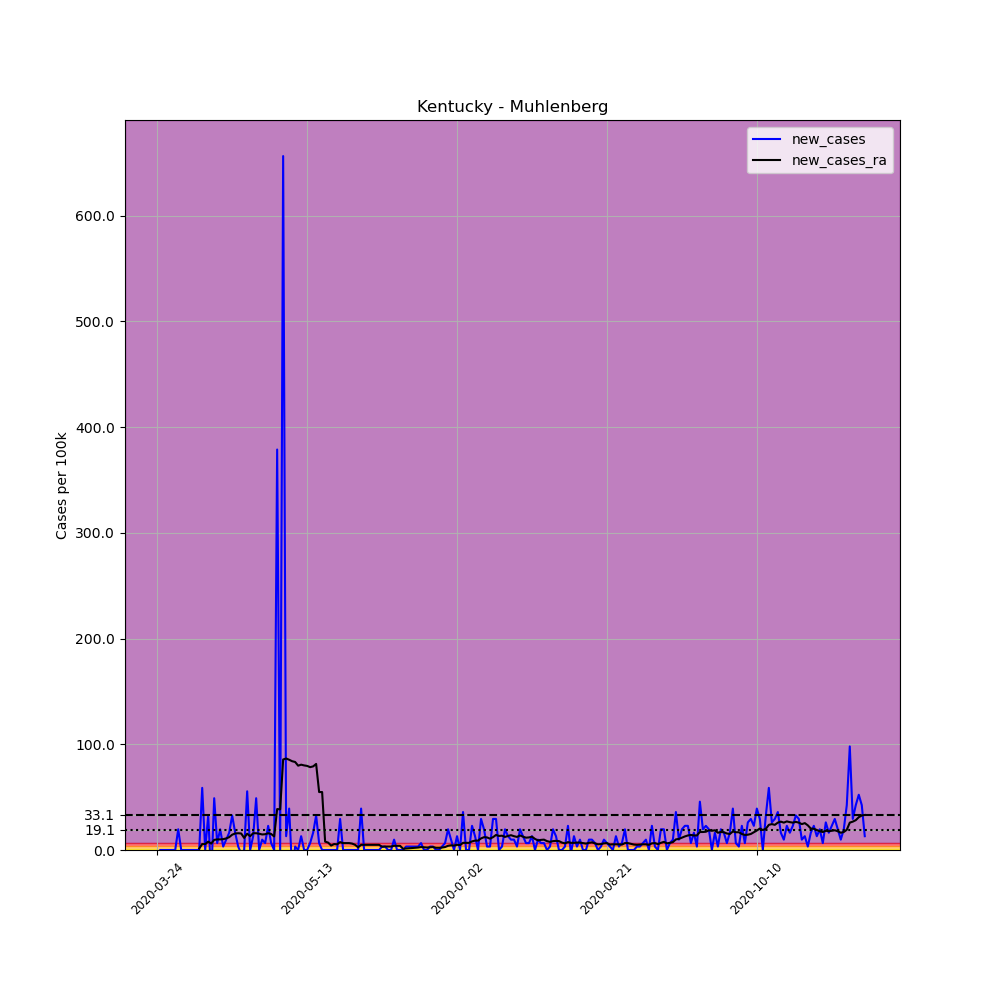

The file beside this chart, header and first rows:
, date, county, state, fips, cases, deaths, COUNTY, STNAME, CTYNAME, POPESTIMATE2019, per_100k, new_cases, new_cases_ra
308409, 2020-03-24, Muhlenberg, Kentucky, 21177, 2, 0, 177, Kentucky, Muhlenberg, 30622, 6.531, , 
308410, 2020-03-25, Muhlenberg, Kentucky, 21177, 2, 0, 177, Kentucky, Muhlenberg, 30622, 6.531, 0.0, 
308411, 2020-03-26, Muhlenberg, Kentucky, 21177, 2, 0, 177, Kentucky, Muhlenberg, 30622, 6.531, 0.0, 
308412, 2020-03-27, Muhlenberg, Kentucky, 21177, 2, 0, 177, Kentucky, Muhlenberg, 30622, 6.531, 0.0, 
308413, 2020-03-28, Muhlenberg, Kentucky, 21177, 2, 0, 177, Kentucky, Muhlenberg, 30622, 6.531, 0.0, 
308414, 2020-03-29, Muhlenberg, Kentucky, 21177, 2, 0, 177, Kentucky, Muhlenberg, 30622, 6.531, 0.0, 
308415, 2020-03-30, Muhlenberg, Kentucky, 21177, 2, 0, 177, Kentucky, Muhlenberg, 30622, 6.531, 0.0, 
308416, 2020-03-31, Muhlenberg, Kentucky, 21177, 8, 0, 177, Kentucky, Muhlenberg, 30622, 26.13, 19.59, 
308417, 2020-04-01, Muhlenberg, Kentucky, 21177, 8, 0, 177, Kentucky, Muhlenberg, 30622, 26.13, 0.0, 
308418, 2020-04-02, Muhlenberg, Kentucky, 21177, 8, 0, 177, Kentucky, Muhlenberg, 30622, 26.13, 0.0, 
308419, 2020-04-03, Muhlenberg, Kentucky, 21177, 8, 0, 177, Kentucky, Muhlenberg, 30622, 26.13, 0.0, 
308420, 2020-04-04, Muhlenberg, Kentucky, 21177, 8, 0, 177, Kentucky, Muhlenberg, 30622, 26.13, 0.0, 
308421, 2020-04-05, Muhlenberg, Kentucky, 21177, 8, 0, 177, Kentucky, Muhlenberg, 30622, 26.13, 0.0, 
308422, 2020-04-06, Muhlenberg, Kentucky, 21177, 8, 0, 177, Kentucky, Muhlenberg, 30622, 26.13, 0.0, 
308423, 2020-04-07, Muhlenberg, Kentucky, 21177, 8, 0, 177, Kentucky, Muhlenberg, 30622, 26.13, 0.0, 1.4
308424, 2020-04-08, Muhlenberg, Kentucky, 21177, 26, 0, 177, Kentucky, Muhlenberg, 30622, 84.91, 58.78, 5.598
308425, 2020-04-09, Muhlenberg, Kentucky, 21177, 26, 0, 177, Kentucky, Muhlenberg, 30622, 84.91, 0.0, 5.598
308426, 2020-04-10, Muhlenberg, Kentucky, 21177, 36, 0, 177, Kentucky, Muhlenberg, 30622, 117.6, 32.66, 7.931
308427, 2020-04-11, Muhlenberg, Kentucky, 21177, 28, 0, 177, Kentucky, Muhlenberg, 30622, 91.44, -26.13, 6.065
308428, 2020-04-12, Muhlenberg, Kentucky, 21177, 43, 1, 177, Kentucky, Muhlenberg, 30622, 140.4, 48.98, 9.564
308429, 2020-04-13, Muhlenberg, Kentucky, 21177, 45, 2, 177, Kentucky, Muhlenberg, 30622, 147, 6.531, 10.03
308430, 2020-04-14, Muhlenberg, Kentucky, 21177, 51, 2, 177, Kentucky, Muhlenberg, 30622, 166.5, 19.59, 10.03
308431, 2020-04-15, Muhlenberg, Kentucky, 21177, 52, 2, 177, Kentucky, Muhlenberg, 30622, 169.8, 3.266, 10.26
308432, 2020-04-16, Muhlenberg, Kentucky, 21177, 55, 2, 177, Kentucky, Muhlenberg, 30622, 179.6, 9.797, 10.96
308433, 2020-04-17, Muhlenberg, Kentucky, 21177, 60, 2, 177, Kentucky, Muhlenberg, 30622, 195.9, 16.33, 12.13
308434, 2020-04-18, Muhlenberg, Kentucky, 21177, 70, 2, 177, Kentucky, Muhlenberg, 30622, 228.6, 32.66, 14.46
308435, 2020-04-19, Muhlenberg, Kentucky, 21177, 75, 2, 177, Kentucky, Muhlenberg, 30622, 244.9, 16.33, 15.63
308436, 2020-04-20, Muhlenberg, Kentucky, 21177, 76, 2, 177, Kentucky, Muhlenberg, 30622, 248.2, 3.266, 15.86
308437, 2020-04-21, Muhlenberg, Kentucky, 21177, 75, 2, 177, Kentucky, Muhlenberg, 30622, 244.9, -3.266, 15.63
308438, 2020-04-22, Muhlenberg, Kentucky, 21177, 75, 2, 177, Kentucky, Muhlenberg, 30622, 244.9, 0.0, 11.43
308439, 2020-04-23, Muhlenberg, Kentucky, 21177, 92, 3, 177, Kentucky, Muhlenberg, 30622, 300.4, 55.52, 15.4
308440, 2020-04-24, Muhlenberg, Kentucky, 21177, 92, 4, 177, Kentucky, Muhlenberg, 30622, 300.4, 0.0, 13.06
308441, 2020-04-25, Muhlenberg, Kentucky, 21177, 96, 4, 177, Kentucky, Muhlenberg, 30622, 313.5, 13.06, 15.86
308442, 2020-04-26, Muhlenberg, Kentucky, 21177, 111, 4, 177, Kentucky, Muhlenberg, 30622, 362.5, 48.98, 15.86
308443, 2020-04-27, Muhlenberg, Kentucky, 21177, 111, 4, 177, Kentucky, Muhlenberg, 30622, 362.5, 0.0, 15.4
308444, 2020-04-28, Muhlenberg, Kentucky, 21177, 114, 4, 177, Kentucky, Muhlenberg, 30622, 372.3, 9.797, 14.7
308445, 2020-04-29, Muhlenberg, Kentucky, 21177, 116, 4, 177, Kentucky, Muhlenberg, 30622, 378.8, 6.531, 14.93
308446, 2020-04-30, Muhlenberg, Kentucky, 21177, 123, 4, 177, Kentucky, Muhlenberg, 30622, 401.7, 22.86, 15.86
308447, 2020-05-01, Muhlenberg, Kentucky, 21177, 125, 4, 177, Kentucky, Muhlenberg, 30622, 408.2, 6.531, 15.16
308448, 2020-05-02, Muhlenberg, Kentucky, 21177, 125, 4, 177, Kentucky, Muhlenberg, 30622, 408.2, 0.0, 12.83
308449, 2020-05-03, Muhlenberg, Kentucky, 21177, 241, 4, 177, Kentucky, Muhlenberg, 30622, 787, 378.8, 38.72
308450, 2020-05-04, Muhlenberg, Kentucky, 21177, 241, 4, 177, Kentucky, Muhlenberg, 30622, 787, 0.0, 38.49
308451, 2020-05-05, Muhlenberg, Kentucky, 21177, 442, 4, 177, Kentucky, Muhlenberg, 30622, 1443, 656.4, 85.61
308452, 2020-05-06, Muhlenberg, Kentucky, 21177, 446, 6, 177, Kentucky, Muhlenberg, 30622, 1456, 13.06, 86.54
308453, 2020-05-07, Muhlenberg, Kentucky, 21177, 458, 6, 177, Kentucky, Muhlenberg, 30622, 1496, 39.19, 85.37
308454, 2020-05-08, Muhlenberg, Kentucky, 21177, 452, 6, 177, Kentucky, Muhlenberg, 30622, 1476, -19.59, 83.97
308455, 2020-05-09, Muhlenberg, Kentucky, 21177, 453, 6, 177, Kentucky, Muhlenberg, 30622, 1479, 3.266, 83.27
308456, 2020-05-10, Muhlenberg, Kentucky, 21177, 453, 6, 177, Kentucky, Muhlenberg, 30622, 1479, 0.0, 79.77
308457, 2020-05-11, Muhlenberg, Kentucky, 21177, 457, 6, 177, Kentucky, Muhlenberg, 30622, 1492, 13.06, 80.71
308458, 2020-05-12, Muhlenberg, Kentucky, 21177, 457, 6, 177, Kentucky, Muhlenberg, 30622, 1492, 0.0, 80.01
308459, 2020-05-13, Muhlenberg, Kentucky, 21177, 457, 6, 177, Kentucky, Muhlenberg, 30622, 1492, 0.0, 79.54
308460, 2020-05-14, Muhlenberg, Kentucky, 21177, 459, 6, 177, Kentucky, Muhlenberg, 30622, 1499, 6.531, 78.38
308461, 2020-05-15, Muhlenberg, Kentucky, 21177, 464, 6, 177, Kentucky, Muhlenberg, 30622, 1515, 16.33, 79.07
308462, 2020-05-16, Muhlenberg, Kentucky, 21177, 474, 7, 177, Kentucky, Muhlenberg, 30622, 1548, 32.66, 81.41
308463, 2020-05-17, Muhlenberg, Kentucky, 21177, 476, 7, 177, Kentucky, Muhlenberg, 30622, 1554, 6.531, 54.82
308464, 2020-05-18, Muhlenberg, Kentucky, 21177, 476, 7, 177, Kentucky, Muhlenberg, 30622, 1554, 0.0, 54.82
308465, 2020-05-19, Muhlenberg, Kentucky, 21177, 476, 7, 177, Kentucky, Muhlenberg, 30622, 1554, 0.0, 7.931
308466, 2020-05-20, Muhlenberg, Kentucky, 21177, 476, 7, 177, Kentucky, Muhlenberg, 30622, 1554, 0.0, 6.998
308467, 2020-05-21, Muhlenberg, Kentucky, 21177, 476, 7, 177, Kentucky, Muhlenberg, 30622, 1554, 0.0, 4.199
308468, 2020-05-22, Muhlenberg, Kentucky, 21177, 476, 7, 177, Kentucky, Muhlenberg, 30622, 1554, 0.0, 5.598
... 177 more rows
